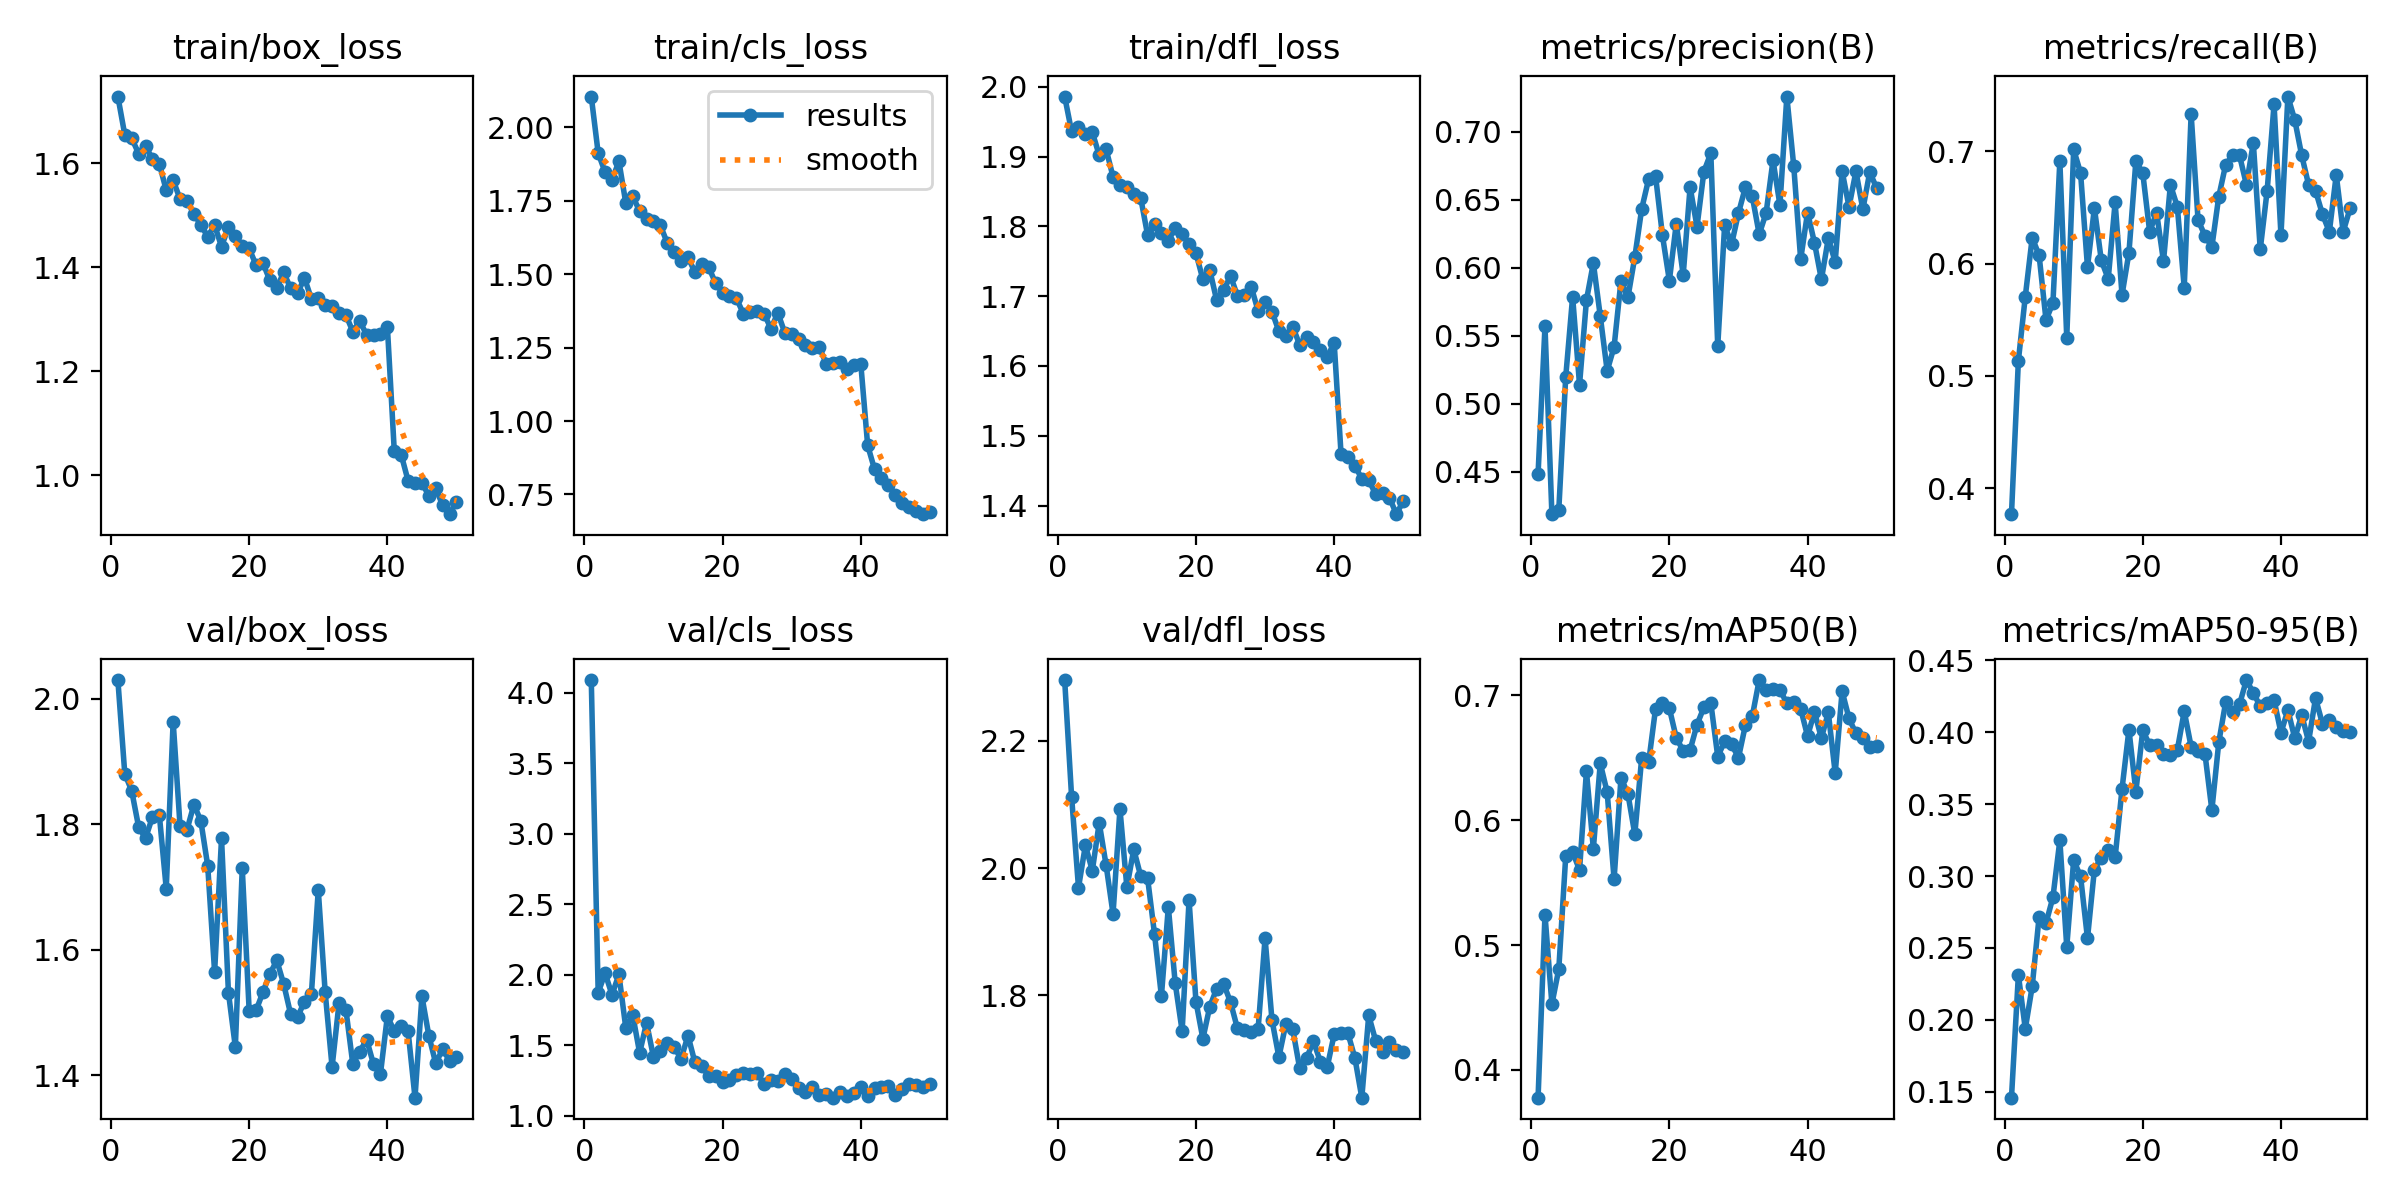

The file beside this chart, header and first rows:
epoch, train/box_loss, train/cls_loss, train/dfl_loss, metrics/precision(B), metrics/recall(B), metrics/mAP50(B), metrics/mAP50-95(B), val/box_loss, val/cls_loss, val/dfl_loss, lr/pg0, lr/pg1, lr/pg2
1, 1.728, 2.105, 1.986, 0.4486, 0.377, 0.3778, 0.146, 2.03, 4.091, 2.296, 0.06735, 0.0003298, 0.0003298
2, 1.654, 1.913, 1.936, 0.5571, 0.5136, 0.5244, 0.2312, 1.881, 1.875, 2.112, 0.03434, 0.00065, 0.00065
3, 1.648, 1.848, 1.942, 0.4189, 0.5707, 0.4527, 0.1938, 1.853, 2.012, 1.969, 0.001315, 0.000957, 0.000957
4, 1.618, 1.821, 1.932, 0.4223, 0.623, 0.4809, 0.2233, 1.796, 1.859, 2.036, 0.0009406, 0.0009406, 0.0009406
5, 1.632, 1.885, 1.935, 0.5197, 0.6073, 0.571, 0.2717, 1.778, 2.003, 1.996, 0.0009406, 0.0009406, 0.0009406
6, 1.608, 1.742, 1.902, 0.5787, 0.5497, 0.5745, 0.2673, 1.812, 1.623, 2.071, 0.0009208, 0.0009208, 0.0009208
7, 1.599, 1.765, 1.91, 0.5141, 0.5651, 0.5602, 0.2852, 1.815, 1.716, 2.004, 0.000901, 0.000901, 0.000901
8, 1.548, 1.715, 1.871, 0.5762, 0.6911, 0.6393, 0.3248, 1.697, 1.447, 1.928, 0.0008812, 0.0008812, 0.0008812
9, 1.567, 1.689, 1.86, 0.6035, 0.534, 0.5772, 0.2508, 1.964, 1.661, 2.093, 0.0008614, 0.0008614, 0.0008614
10, 1.531, 1.682, 1.856, 0.5645, 0.7016, 0.6457, 0.311, 1.797, 1.419, 1.97, 0.0008416, 0.0008416, 0.0008416
11, 1.527, 1.667, 1.846, 0.5243, 0.6806, 0.6224, 0.2997, 1.791, 1.459, 2.029, 0.0008218, 0.0008218, 0.0008218
12, 1.502, 1.607, 1.841, 0.5419, 0.5969, 0.5527, 0.2567, 1.831, 1.516, 1.988, 0.000802, 0.000802, 0.000802
13, 1.481, 1.575, 1.788, 0.5906, 0.6495, 0.6341, 0.3045, 1.806, 1.486, 1.984, 0.0007822, 0.0007822, 0.0007822
14, 1.458, 1.546, 1.804, 0.5782, 0.6029, 0.6211, 0.3128, 1.734, 1.407, 1.896, 0.0007624, 0.0007624, 0.0007624
15, 1.48, 1.558, 1.791, 0.6079, 0.5864, 0.5889, 0.3184, 1.565, 1.569, 1.798, 0.0007426, 0.0007426, 0.0007426
16, 1.439, 1.507, 1.779, 0.6434, 0.6544, 0.6502, 0.3129, 1.777, 1.379, 1.939, 0.0007228, 0.0007228, 0.0007228
17, 1.477, 1.534, 1.798, 0.6652, 0.5721, 0.6464, 0.3606, 1.532, 1.351, 1.818, 0.000703, 0.000703, 0.000703
18, 1.46, 1.523, 1.789, 0.6675, 0.6097, 0.6893, 0.4017, 1.445, 1.283, 1.744, 0.0006832, 0.0006832, 0.0006832
19, 1.441, 1.47, 1.774, 0.6238, 0.6911, 0.6938, 0.3587, 1.73, 1.284, 1.95, 0.0006634, 0.0006634, 0.0006634
20, 1.436, 1.436, 1.762, 0.5906, 0.6806, 0.6896, 0.4012, 1.503, 1.243, 1.79, 0.0006436, 0.0006436, 0.0006436
21, 1.404, 1.425, 1.724, 0.6325, 0.6283, 0.6659, 0.391, 1.503, 1.256, 1.732, 0.0006238, 0.0006238, 0.0006238
22, 1.408, 1.418, 1.737, 0.5947, 0.6454, 0.6557, 0.3909, 1.533, 1.292, 1.782, 0.000604, 0.000604, 0.000604
23, 1.374, 1.366, 1.694, 0.6593, 0.6021, 0.6562, 0.3847, 1.562, 1.306, 1.81, 0.0005842, 0.0005842, 0.0005842
24, 1.36, 1.373, 1.708, 0.6302, 0.6702, 0.6766, 0.384, 1.583, 1.3, 1.818, 0.0005644, 0.0005644, 0.0005644
25, 1.39, 1.376, 1.729, 0.6708, 0.6507, 0.6905, 0.3876, 1.545, 1.303, 1.789, 0.0005446, 0.0005446, 0.0005446
26, 1.359, 1.366, 1.7, 0.6843, 0.5787, 0.6939, 0.4145, 1.497, 1.226, 1.748, 0.0005248, 0.0005248, 0.0005248
27, 1.349, 1.315, 1.702, 0.5424, 0.733, 0.6511, 0.3898, 1.493, 1.256, 1.745, 0.000505, 0.000505, 0.000505
28, 1.379, 1.368, 1.713, 0.6314, 0.6387, 0.6631, 0.3866, 1.517, 1.248, 1.742, 0.0004852, 0.0004852, 0.0004852
29, 1.339, 1.301, 1.679, 0.6173, 0.6248, 0.6609, 0.385, 1.529, 1.299, 1.748, 0.0004654, 0.0004654, 0.0004654
30, 1.341, 1.295, 1.692, 0.6402, 0.6149, 0.6501, 0.3458, 1.695, 1.259, 1.89, 0.0004456, 0.0004456, 0.0004456
31, 1.327, 1.278, 1.678, 0.6592, 0.6597, 0.6761, 0.3929, 1.532, 1.198, 1.761, 0.0004258, 0.0004258, 0.0004258
32, 1.325, 1.258, 1.65, 0.6525, 0.6881, 0.6833, 0.4209, 1.413, 1.172, 1.703, 0.000406, 0.000406, 0.000406
33, 1.312, 1.248, 1.643, 0.6247, 0.6963, 0.7123, 0.4139, 1.514, 1.203, 1.754, 0.0003862, 0.0003862, 0.0003862
34, 1.308, 1.252, 1.656, 0.6403, 0.6963, 0.7047, 0.4193, 1.504, 1.152, 1.747, 0.0003664, 0.0003664, 0.0003664
35, 1.276, 1.196, 1.631, 0.6791, 0.6702, 0.7053, 0.4362, 1.418, 1.154, 1.685, 0.0003466, 0.0003466, 0.0003466
36, 1.296, 1.198, 1.641, 0.6461, 0.7075, 0.7045, 0.4273, 1.437, 1.129, 1.701, 0.0003268, 0.0003268, 0.0003268
37, 1.27, 1.2, 1.634, 0.7259, 0.6126, 0.6936, 0.4179, 1.457, 1.17, 1.728, 0.000307, 0.000307, 0.000307
38, 1.27, 1.177, 1.623, 0.6748, 0.6649, 0.695, 0.4203, 1.417, 1.143, 1.695, 0.0002872, 0.0002872, 0.0002872
39, 1.271, 1.191, 1.613, 0.6062, 0.7417, 0.6893, 0.4224, 1.402, 1.162, 1.687, 0.0002674, 0.0002674, 0.0002674
40, 1.286, 1.196, 1.633, 0.6406, 0.6253, 0.6674, 0.3995, 1.494, 1.202, 1.738, 0.0002476, 0.0002476, 0.0002476
41, 1.046, 0.9171, 1.473, 0.6184, 0.7487, 0.6868, 0.4153, 1.47, 1.141, 1.74, 0.0002278, 0.0002278, 0.0002278
42, 1.04, 0.8353, 1.47, 0.5915, 0.7278, 0.6658, 0.3958, 1.478, 1.198, 1.74, 0.000208, 0.000208, 0.000208
43, 0.9891, 0.8078, 1.457, 0.6216, 0.6963, 0.6863, 0.4119, 1.47, 1.206, 1.701, 0.0001882, 0.0001882, 0.0001882
44, 0.9849, 0.7837, 1.438, 0.6044, 0.6702, 0.6378, 0.3935, 1.364, 1.214, 1.639, 0.0001684, 0.0001684, 0.0001684
45, 0.9851, 0.7493, 1.437, 0.671, 0.6649, 0.7033, 0.4236, 1.526, 1.151, 1.768, 0.0001486, 0.0001486, 0.0001486
46, 0.9603, 0.7208, 1.416, 0.6448, 0.644, 0.6816, 0.4058, 1.463, 1.191, 1.728, 0.0001288, 0.0001288, 0.0001288
47, 0.9746, 0.7063, 1.418, 0.6709, 0.6283, 0.6695, 0.4085, 1.419, 1.223, 1.711, 0.000109, 0.000109, 0.000109
48, 0.9422, 0.6947, 1.411, 0.643, 0.679, 0.6659, 0.4038, 1.442, 1.222, 1.727, 8.92e-05, 8.92e-05, 8.92e-05
49, 0.925, 0.6829, 1.388, 0.6704, 0.6283, 0.6589, 0.4006, 1.423, 1.202, 1.714, 6.94e-05, 6.94e-05, 6.94e-05
50, 0.949, 0.691, 1.406, 0.6585, 0.6492, 0.6597, 0.4, 1.429, 1.224, 1.71, 4.96e-05, 4.96e-05, 4.96e-05
